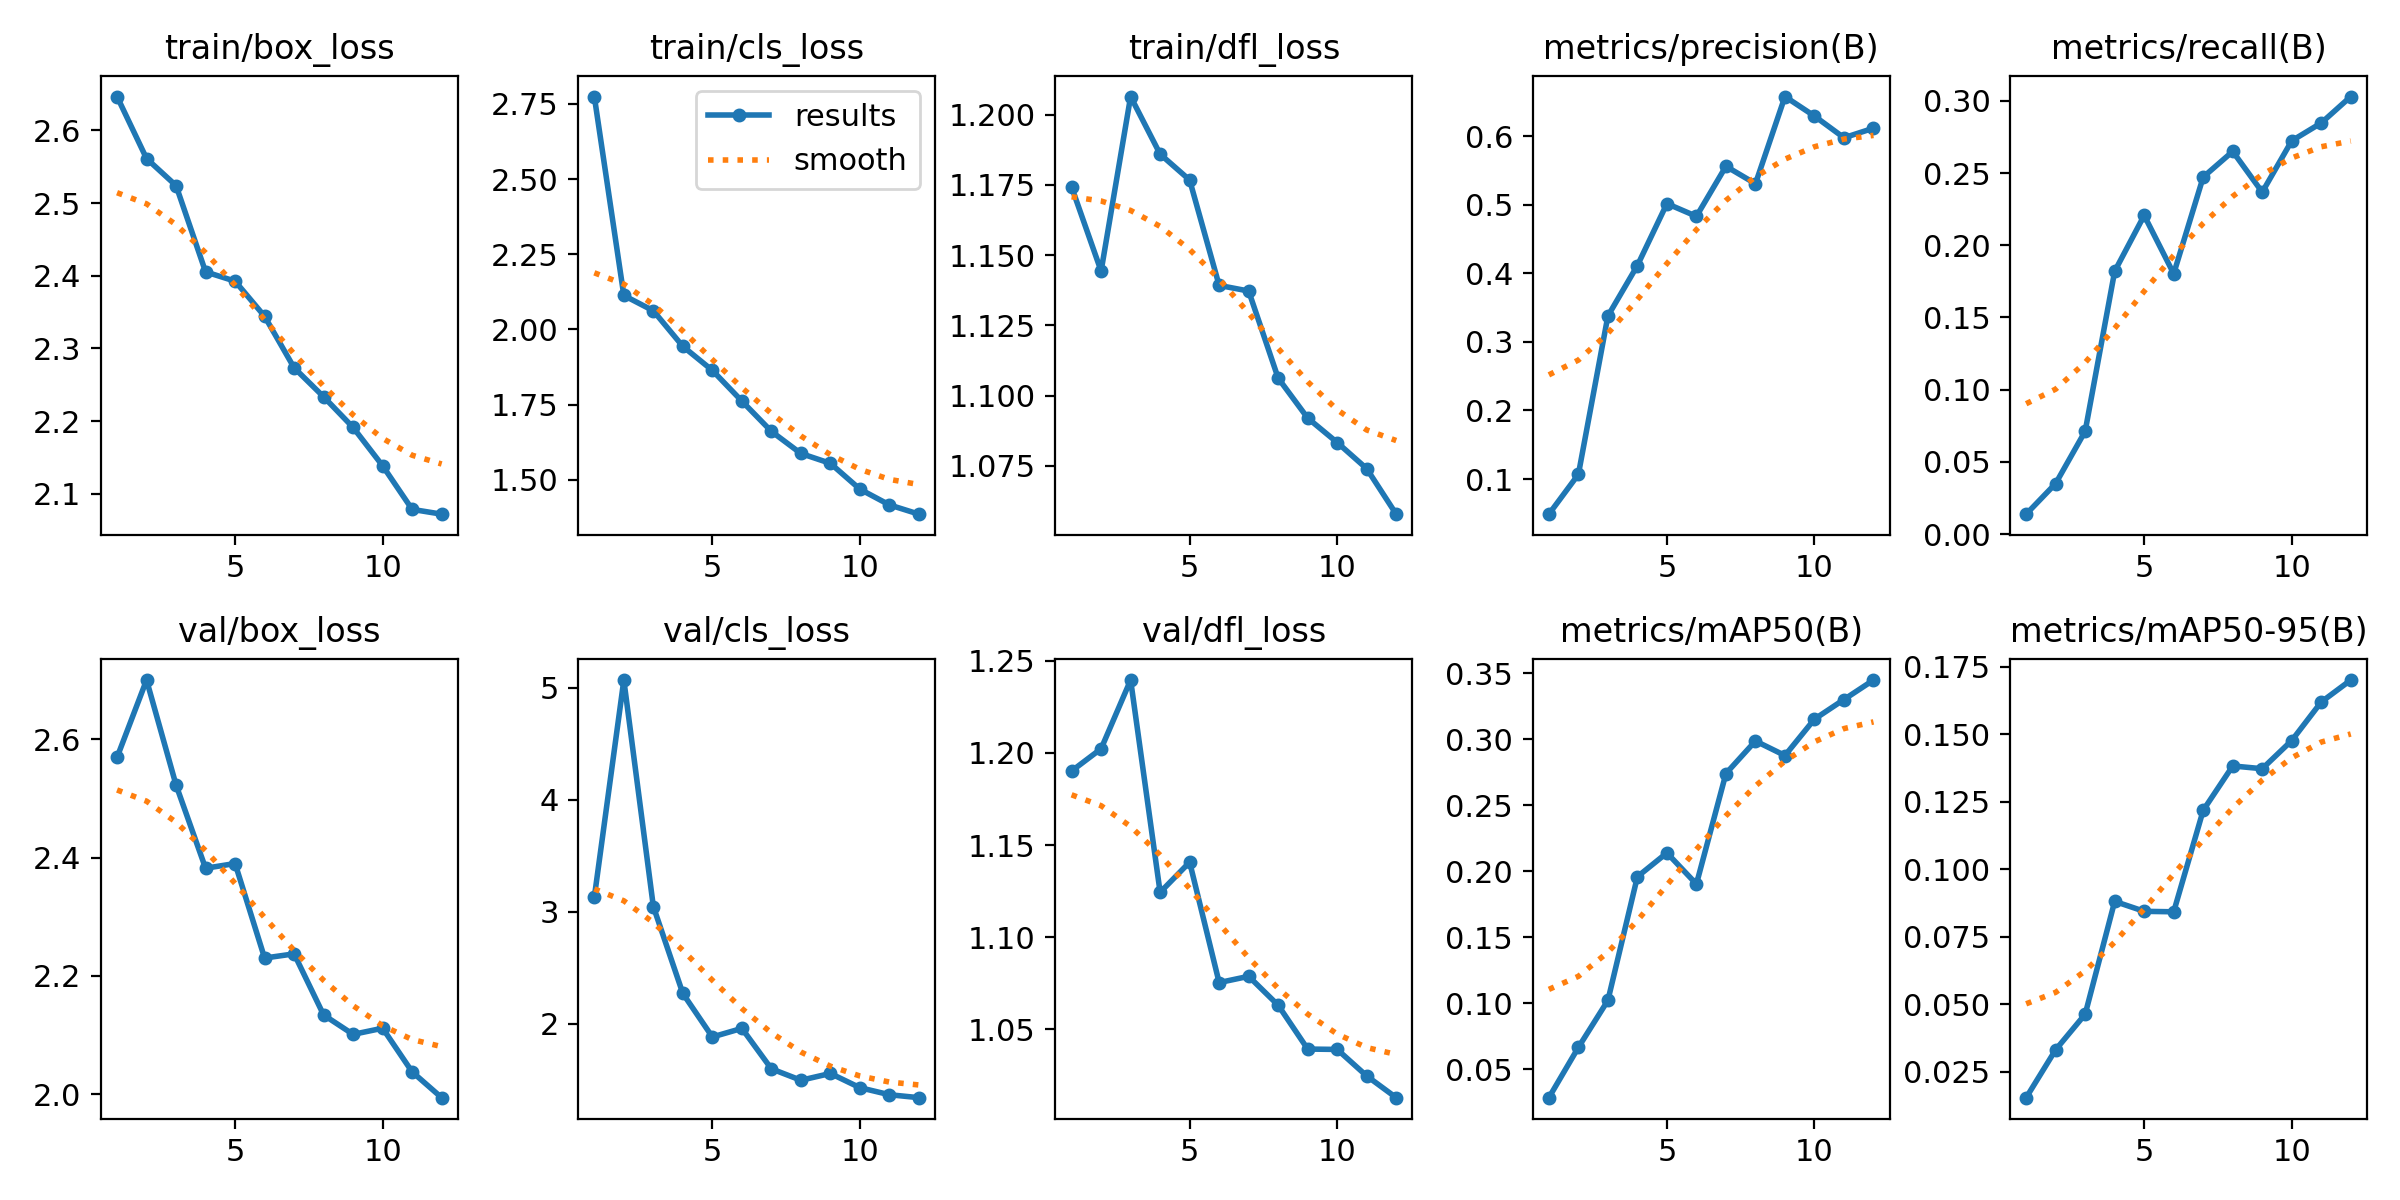

Source data for this figure (header and first rows):
epoch, train/box_loss, train/cls_loss, train/dfl_loss, metrics/precision(B), metrics/recall(B), metrics/mAP50(B), metrics/mAP50-95(B), val/box_loss, val/cls_loss, val/dfl_loss, lr/pg0, lr/pg1, lr/pg2
1, 2.646, 2.774, 1.174, 0.04868, 0.01375, 0.02829, 0.01541, 2.57, 3.128, 1.19, 0.07043, 0.003286, 0.003286
2, 2.561, 2.113, 1.144, 0.1068, 0.03499, 0.06641, 0.03317, 2.7, 5.07, 1.202, 0.03988, 0.006073, 0.006073
3, 2.524, 2.062, 1.206, 0.3379, 0.07117, 0.102, 0.04633, 2.523, 3.045, 1.24, 0.008786, 0.00831, 0.00831
4, 2.405, 1.944, 1.186, 0.4116, 0.182, 0.1958, 0.08814, 2.382, 2.268, 1.124, 0.007525, 0.007525, 0.007525
5, 2.393, 1.864, 1.177, 0.5019, 0.2207, 0.2138, 0.08445, 2.39, 1.88, 1.141, 0.007525, 0.007525, 0.007525
6, 2.344, 1.762, 1.139, 0.4834, 0.1803, 0.1902, 0.08428, 2.23, 1.956, 1.075, 0.0067, 0.0067, 0.0067
7, 2.273, 1.661, 1.137, 0.5564, 0.2472, 0.274, 0.1219, 2.237, 1.595, 1.079, 0.005875, 0.005875, 0.005875
8, 2.233, 1.587, 1.106, 0.531, 0.265, 0.2986, 0.1383, 2.134, 1.493, 1.063, 0.00505, 0.00505, 0.00505
9, 2.191, 1.554, 1.092, 0.6582, 0.2367, 0.2876, 0.1373, 2.101, 1.554, 1.039, 0.004225, 0.004225, 0.004225
10, 2.139, 1.469, 1.083, 0.6297, 0.2723, 0.3152, 0.1477, 2.112, 1.426, 1.039, 0.0034, 0.0034, 0.0034
11, 2.079, 1.416, 1.074, 0.5981, 0.2847, 0.3301, 0.162, 2.038, 1.363, 1.025, 0.002575, 0.002575, 0.002575
12, 2.072, 1.386, 1.058, 0.612, 0.3029, 0.3448, 0.1701, 1.994, 1.337, 1.013, 0.00175, 0.00175, 0.00175
